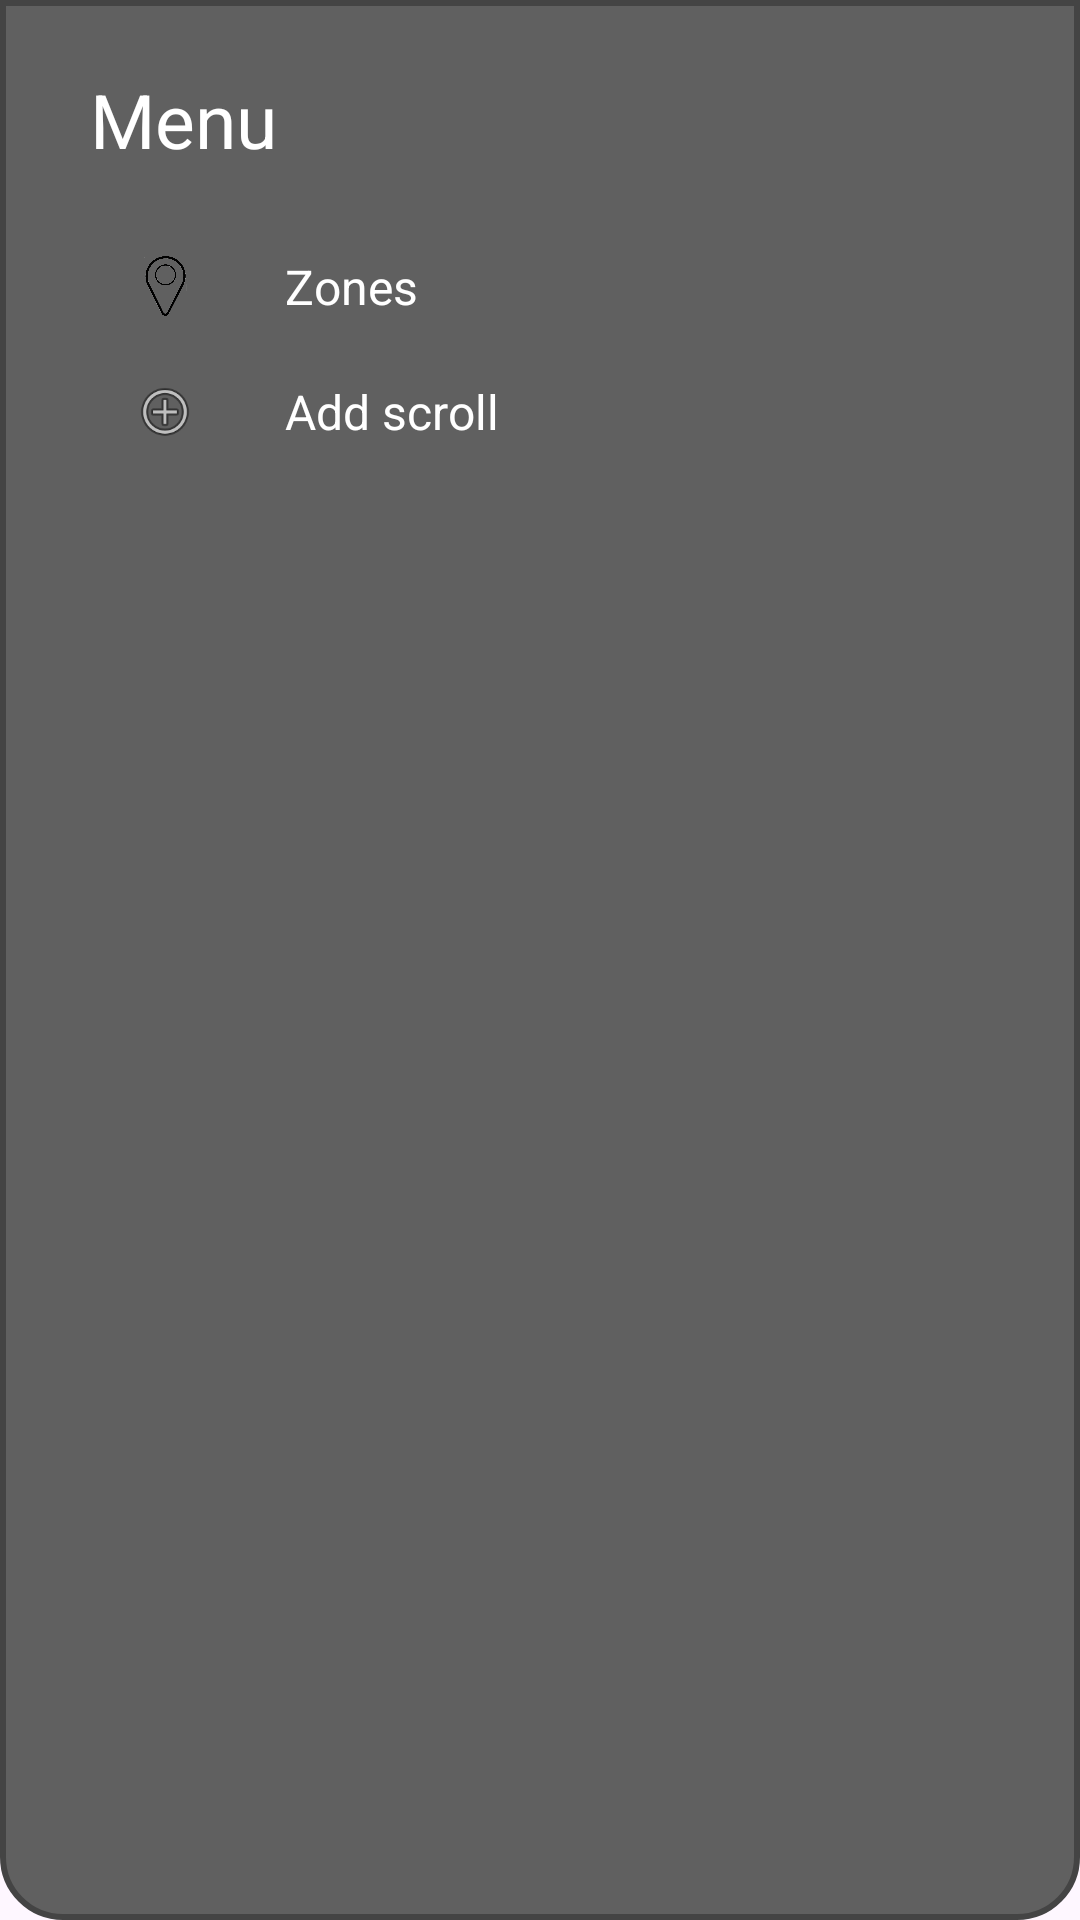

Android layout source for this screen:
<!-- AndroidManifest.xml: application theme Theme.TrackYourScrolls -->
<!-- res/layout/menu_layout_mainunlogg.xml -->
<?xml version="1.0" encoding="utf-8"?>
<LinearLayout xmlns:android="http://schemas.android.com/apk/res/android"
    xmlns:app="http://schemas.android.com/apk/res-auto"
    xmlns:tools="http://schemas.android.com/tools"
    android:layout_width="match_parent"
    android:layout_height="match_parent"
    android:background="@drawable/dialogbkg"
    android:orientation="vertical">


    <LinearLayout
        android:layout_width="match_parent"
        android:layout_height="wrap_content"
        android:orientation="horizontal">

        <TextView
            android:id="@+id/menuTextUL"
            android:layout_width="wrap_content"
            android:layout_height="wrap_content"
            android:layout_marginStart="12dp"
            android:layout_marginTop="5dp"
            android:padding="8dp"
            android:text="Menu"
            android:textAlignment="viewStart"
            android:textColor="@color/white"
            android:textSize="25dp" />


    </LinearLayout>


    <LinearLayout
        android:id="@+id/layoutHomeUL"
        android:layout_width="match_parent"
        android:layout_height="wrap_content"
        android:layout_marginTop="10dp"
        android:orientation="horizontal"
        android:padding="10dp">

        <ImageView
            android:layout_width="70dp"
            android:layout_height="match_parent"
            android:layout_gravity="top"
            android:scaleType="fitCenter"
            app:srcCompat="@drawable/zone" />

        <TextView
            android:layout_width="wrap_content"
            android:layout_height="wrap_content"
            android:layout_marginLeft="5dp"
            android:text="Zones"
            android:textColor="@color/white"
            android:textSize="16sp" />

    </LinearLayout>

    <LinearLayout
        android:id="@+id/layoutZoneUL"
        android:layout_width="match_parent"
        android:layout_height="wrap_content"
        android:orientation="horizontal"
        android:padding="10dp">


        <ImageView
            android:layout_width="70dp"
            android:layout_height="match_parent"
            android:layout_gravity="center|top"
            android:scaleType="fitCenter"
            app:srcCompat="@android:drawable/ic_menu_add" />

        <TextView
            android:layout_width="wrap_content"
            android:layout_height="wrap_content"
            android:layout_marginLeft="5dp"
            android:text="Add scroll"
            android:textColor="@color/white"
            android:textSize="16sp" />

    </LinearLayout>


</LinearLayout>
<!-- resources referenced by this layout -->
<resources>
  <color name="white">#FFFFFFFF</color>
  <!-- drawable dialogbkg (drawable) -->
  <?xml version="1.0" encoding="utf-8"?>
  <shape xmlns:android="http://schemas.android.com/apk/res/android">
      <solid
          android:color="@color/grey"/>
  
      <corners
          android:bottomRightRadius="20dp"
          android:bottomLeftRadius="20dp"/>
  
      <padding
          android:left="10dp"
          android:right="10dp"
          android:top="10dp"
          android:bottom="10dp"/>
  
      <stroke
          android:width="2dp"
          android:color="@color/darkgrey"/>
  
  
  
  </shape>
  <!-- drawable zone: png bitmap (drawable, 42541 bytes) -->
  <style name="Theme.TrackYourScrolls" parent="Base.Theme.TrackYourScrolls" />
  <color name="grey">#606060</color>
  <color name="darkgrey">#444444</color>
  <style name="Base.Theme.TrackYourScrolls" parent="Theme.Material3.DayNight.NoActionBar">
          
          
      </style>
</resources>
